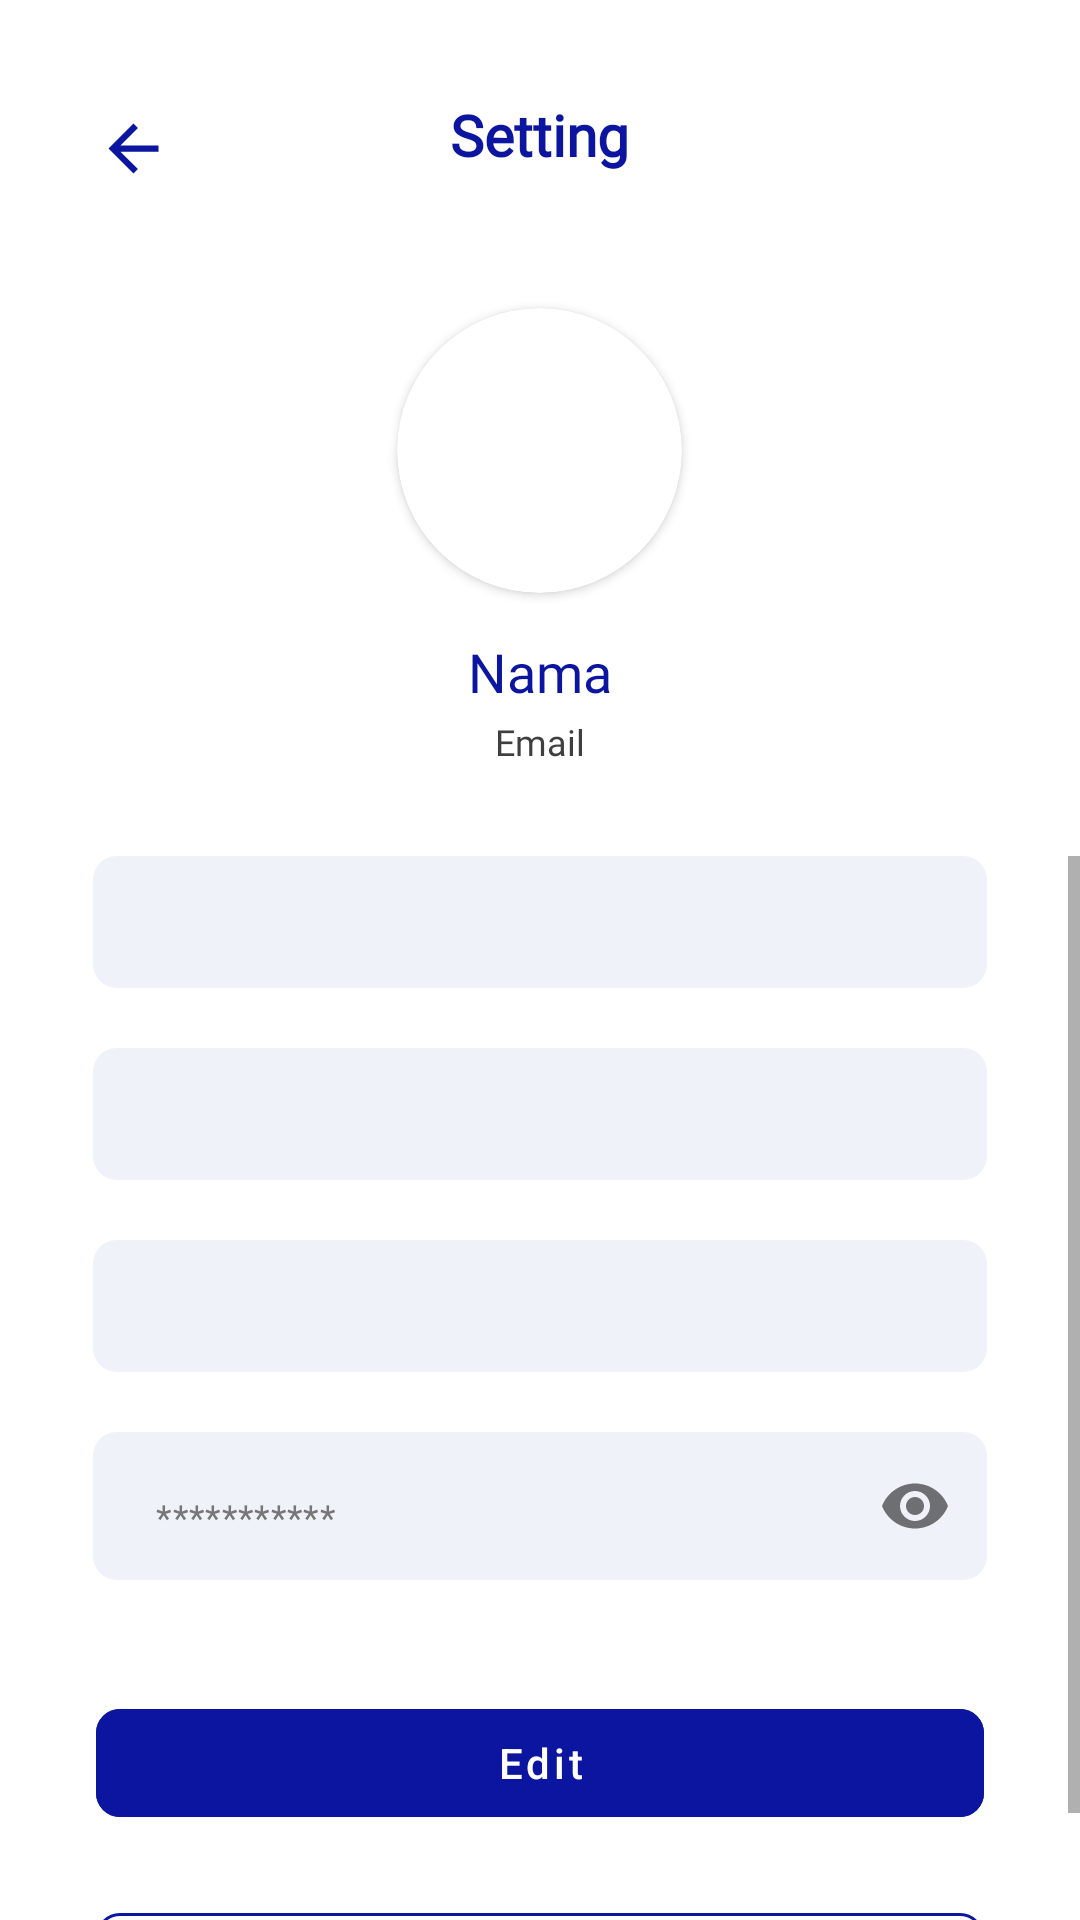

Produce the Android XML layout that renders to this screen, including the resource entries it uses.
<!-- AndroidManifest.xml: application theme Theme.HIMTIApps -->
<!-- res/layout/activity_profile.xml -->
<?xml version="1.0" encoding="utf-8"?>
<RelativeLayout xmlns:android="http://schemas.android.com/apk/res/android"
    xmlns:app="http://schemas.android.com/apk/res-auto"
    xmlns:tools="http://schemas.android.com/tools"
    android:layout_width="match_parent"
    android:layout_height="match_parent"
    tools:context=".profile.ProfileActivity">

    <ImageView
        android:id="@+id/iv_back"
        android:layout_width="25dp"
        android:layout_height="25dp"
        android:layout_marginStart="32dp"
        android:layout_marginTop="37dp"
        android:src="@drawable/ic_baseline_arrow_backblue" />

    <TextView
        android:id="@+id/tv_setting"
        android:layout_width="wrap_content"
        android:layout_height="wrap_content"
        android:layout_centerHorizontal="true"
        android:layout_marginTop="32dp"
        android:fontFamily="@font/poppins_regular"
        android:text="Setting"
        android:textColor="#0C159F"
        android:textStyle="bold"
        android:textSize="19sp" />

    <androidx.cardview.widget.CardView
        android:id="@+id/image"
        android:layout_width="95dp"
        android:layout_height="95dp"
        android:layout_below="@+id/tv_setting"
        android:layout_centerHorizontal="true"
        android:layout_marginTop="45dp"
        app:cardCornerRadius="50dp">

        <ImageView
            android:layout_width="match_parent"
            android:layout_height="match_parent"
            android:src="@drawable/foto_profile" />
    </androidx.cardview.widget.CardView>

    <TextView
        android:id="@+id/tv_nama"
        android:layout_width="wrap_content"
        android:layout_height="wrap_content"
        android:layout_below="@+id/image"
        android:layout_centerHorizontal="true"
        android:layout_marginTop="14dp"
        android:fontFamily="@font/poppins_extrabold"
        android:text="Nama"
        android:textColor="#0C159F"
        android:textSize="18sp" />

    <TextView
        android:id="@+id/tv_email"
        android:layout_width="wrap_content"
        android:layout_height="wrap_content"
        android:layout_below="@+id/tv_nama"
        android:layout_centerHorizontal="true"
        android:layout_marginTop="3dp"
        android:fontFamily="@font/poppins_regular"
        android:text="Email"
        android:textColor="#3F3F3F"
        android:textSize="12sp" />

    <ScrollView
        android:layout_width="match_parent"
        android:layout_height="match_parent"
        android:layout_below="@+id/tv_email"
        android:layout_marginTop="30dp">

        <RelativeLayout
            android:layout_width="match_parent"
            android:layout_height="match_parent">

            <EditText
                android:id="@+id/et_username"
                android:layout_width="match_parent"
                android:layout_height="wrap_content"
                android:layout_marginHorizontal="31dp"
                android:background="@drawable/shaping_edt"
                android:fontFamily="@font/poppins_regular"
                android:paddingStart="21dp"
                android:textSize="12sp" />

            <EditText
                android:id="@+id/et_email"
                android:layout_width="match_parent"
                android:layout_height="wrap_content"
                android:layout_marginTop="20dp"
                android:background="@drawable/shaping_edt"
                android:layout_below="@id/et_username"
                android:layout_marginHorizontal="31dp"
                android:fontFamily="@font/poppins_regular"
                android:inputType="textEmailAddress"
                android:paddingStart="21dp"
                android:textSize="12sp" />

            <EditText
                android:id="@+id/et_noTelp"
                android:layout_width="match_parent"
                android:layout_height="wrap_content"
                android:layout_below="@id/et_email"
                android:layout_marginHorizontal="31dp"
                android:layout_marginTop="20dp"
                android:background="@drawable/shaping_edt"
                android:fontFamily="@font/poppins_regular"
                android:inputType="number"
                android:paddingStart="21dp"
                android:textSize="12sp" />

            <com.google.android.material.textfield.TextInputLayout
                android:id="@+id/ti_pass"
                style="@style/Widget.MaterialComponents.TextInputLayout.OutlinedBox.Dense"
                android:layout_width="match_parent"
                android:layout_height="wrap_content"
                android:layout_marginTop="20dp"
                android:layout_below="@id/et_noTelp"
                app:helperTextTextColor="@color/teal_700"
                app:hintEnabled="false"
                app:passwordToggleEnabled="true">

                <EditText
                    android:id="@+id/et_Pass"
                    android:layout_width="match_parent"
                    android:layout_height="wrap_content"
                    android:background="@drawable/shaping_edt"
                    android:fontFamily="@font/poppins_regular"
                    android:hint="***********"
                    android:imeOptions="actionDone"
                    android:layout_marginHorizontal="31dp"
                    android:inputType="textPassword"
                    android:paddingTop="20dp"
                    android:textColorHint="#767676"
                    android:textSize="12sp"
                    android:paddingStart="21dp"/>

            </com.google.android.material.textfield.TextInputLayout>

            <LinearLayout
                android:layout_below="@+id/ti_pass"
                android:layout_width="match_parent"
                android:layout_height="wrap_content"
                android:layout_alignParentBottom="true"
                android:layout_marginHorizontal="32dp"
                android:layout_marginBottom="37dp"
                android:orientation="vertical">

                <com.google.android.material.button.MaterialButton
                    android:id="@+id/btn_edit"
                    android:layout_width="match_parent"
                    android:layout_height="wrap_content"
                    android:backgroundTint="#0C159F"
                    android:stateListAnimator="@null"
                    android:text="Edit"
                    android:textAllCaps="false"
                    app:cornerRadius="8dp" />

                <com.google.android.material.button.MaterialButton
                    android:id="@+id/btn_simpan"
                    android:visibility="gone"
                    android:layout_width="match_parent"
                    android:layout_height="wrap_content"
                    android:backgroundTint="#0C159F"
                    android:stateListAnimator="@null"
                    android:text="Simpan"
                    android:textAllCaps="false"
                    app:cornerRadius="8dp" />

                <com.google.android.material.button.MaterialButton
                    android:id="@+id/btn_keluar"
                    android:layout_width="match_parent"
                    android:layout_height="wrap_content"
                    android:layout_marginTop="20dp"
                    android:backgroundTint="@color/white"
                    android:stateListAnimator="@null"
                    android:text="Keluar"
                    android:textAllCaps="false"
                    android:textColor="#0C159F"
                    app:cornerRadius="8dp"
                    app:strokeColor="#0C159F"
                    app:strokeWidth="1dp" />

            </LinearLayout>

        </RelativeLayout>

    </ScrollView>

</RelativeLayout>
<!-- resources referenced by this layout -->
<resources>
  <color name="teal_700">#FF018786</color>
  <color name="white">#FFFFFFFF</color>
  x
  <!-- drawable ic_baseline_arrow_backblue (drawable) -->
  <vector android:autoMirrored="true" android:height="24dp"
      android:tint="#0C159F" android:viewportHeight="24"
      android:viewportWidth="24" android:width="24dp" xmlns:android="http://schemas.android.com/apk/res/android">
      <path android:fillColor="@android:color/white" android:pathData="M20,11H7.83l5.59,-5.59L12,4l-8,8 8,8 1.41,-1.41L7.83,13H20v-2z"/>
  </vector>
  <!-- drawable shaping_edt (drawable) -->
  <?xml version="1.0" encoding="utf-8"?>
  <shape xmlns:android="http://schemas.android.com/apk/res/android">
      <corners android:radius="8dp"/>
      <size   android:width="300dp"
          android:height="44dp"/>
      <solid android:color="@color/darkwhite"/>
  
  </shape>
  <style name="Theme.HIMTIApps" parent="Theme.MaterialComponents.DayNight.DarkActionBar">
          
          <item name="colorPrimary">@color/purple_500</item>
          <item name="colorPrimaryVariant">@color/purple_700</item>
          <item name="colorOnPrimary">@color/white</item>
          
          <item name="colorSecondary">@color/teal_200</item>
          <item name="colorSecondaryVariant">@color/teal_700</item>
          <item name="colorOnSecondary">@color/black</item>
          
          <item name="android:statusBarColor" tools:targetApi="l">?attr/colorPrimaryVariant</item>
          
      </style>
  <color name="darkwhite">#F0F2FA</color>
  <color name="purple_500">#FF6200EE</color>
  <color name="purple_700">#FF3700B3</color>
  <color name="teal_200">#FF03DAC5</color>
  <color name="black">#FF000000</color>
</resources>
